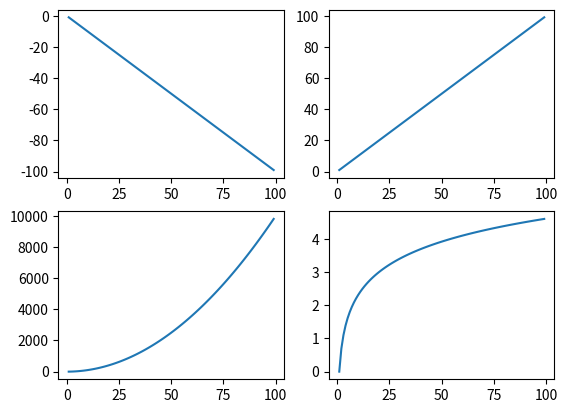

Source code (Python):
#!/usr/bin/python
# -*- coding:utf-8 -*-

import numpy as np
import matplotlib.pyplot as plt

'''
    - matplotlib 对象简介
        FigureCanvas
        Figure
        Axes
    - figure = plt.figure()
        Figure 实例
        可以添加axes实例
    
    - ax =fig.add_subplot(111)
        返回Axes实例；
        参数一： 子图总行数
        参数二： 子图总列数
        参数三： 子图位置
        在Figure上添加Axes的常用方法
        
'''

# 生成一个序列
x = np.arange(1,100)

# 生成一个对象
fig = plt.figure()

# 生成一个 2*2 的子图结构
ax1 = fig.add_subplot(221)
ax1.plot(x,-x)

ax2 = fig.add_subplot(222)
ax2.plot(x,x)

ax3 = fig.add_subplot(223)
ax3.plot(x,x*x)

ax4 = fig.add_subplot(224)
ax4.plot(x,np.log(x))

plt.show()